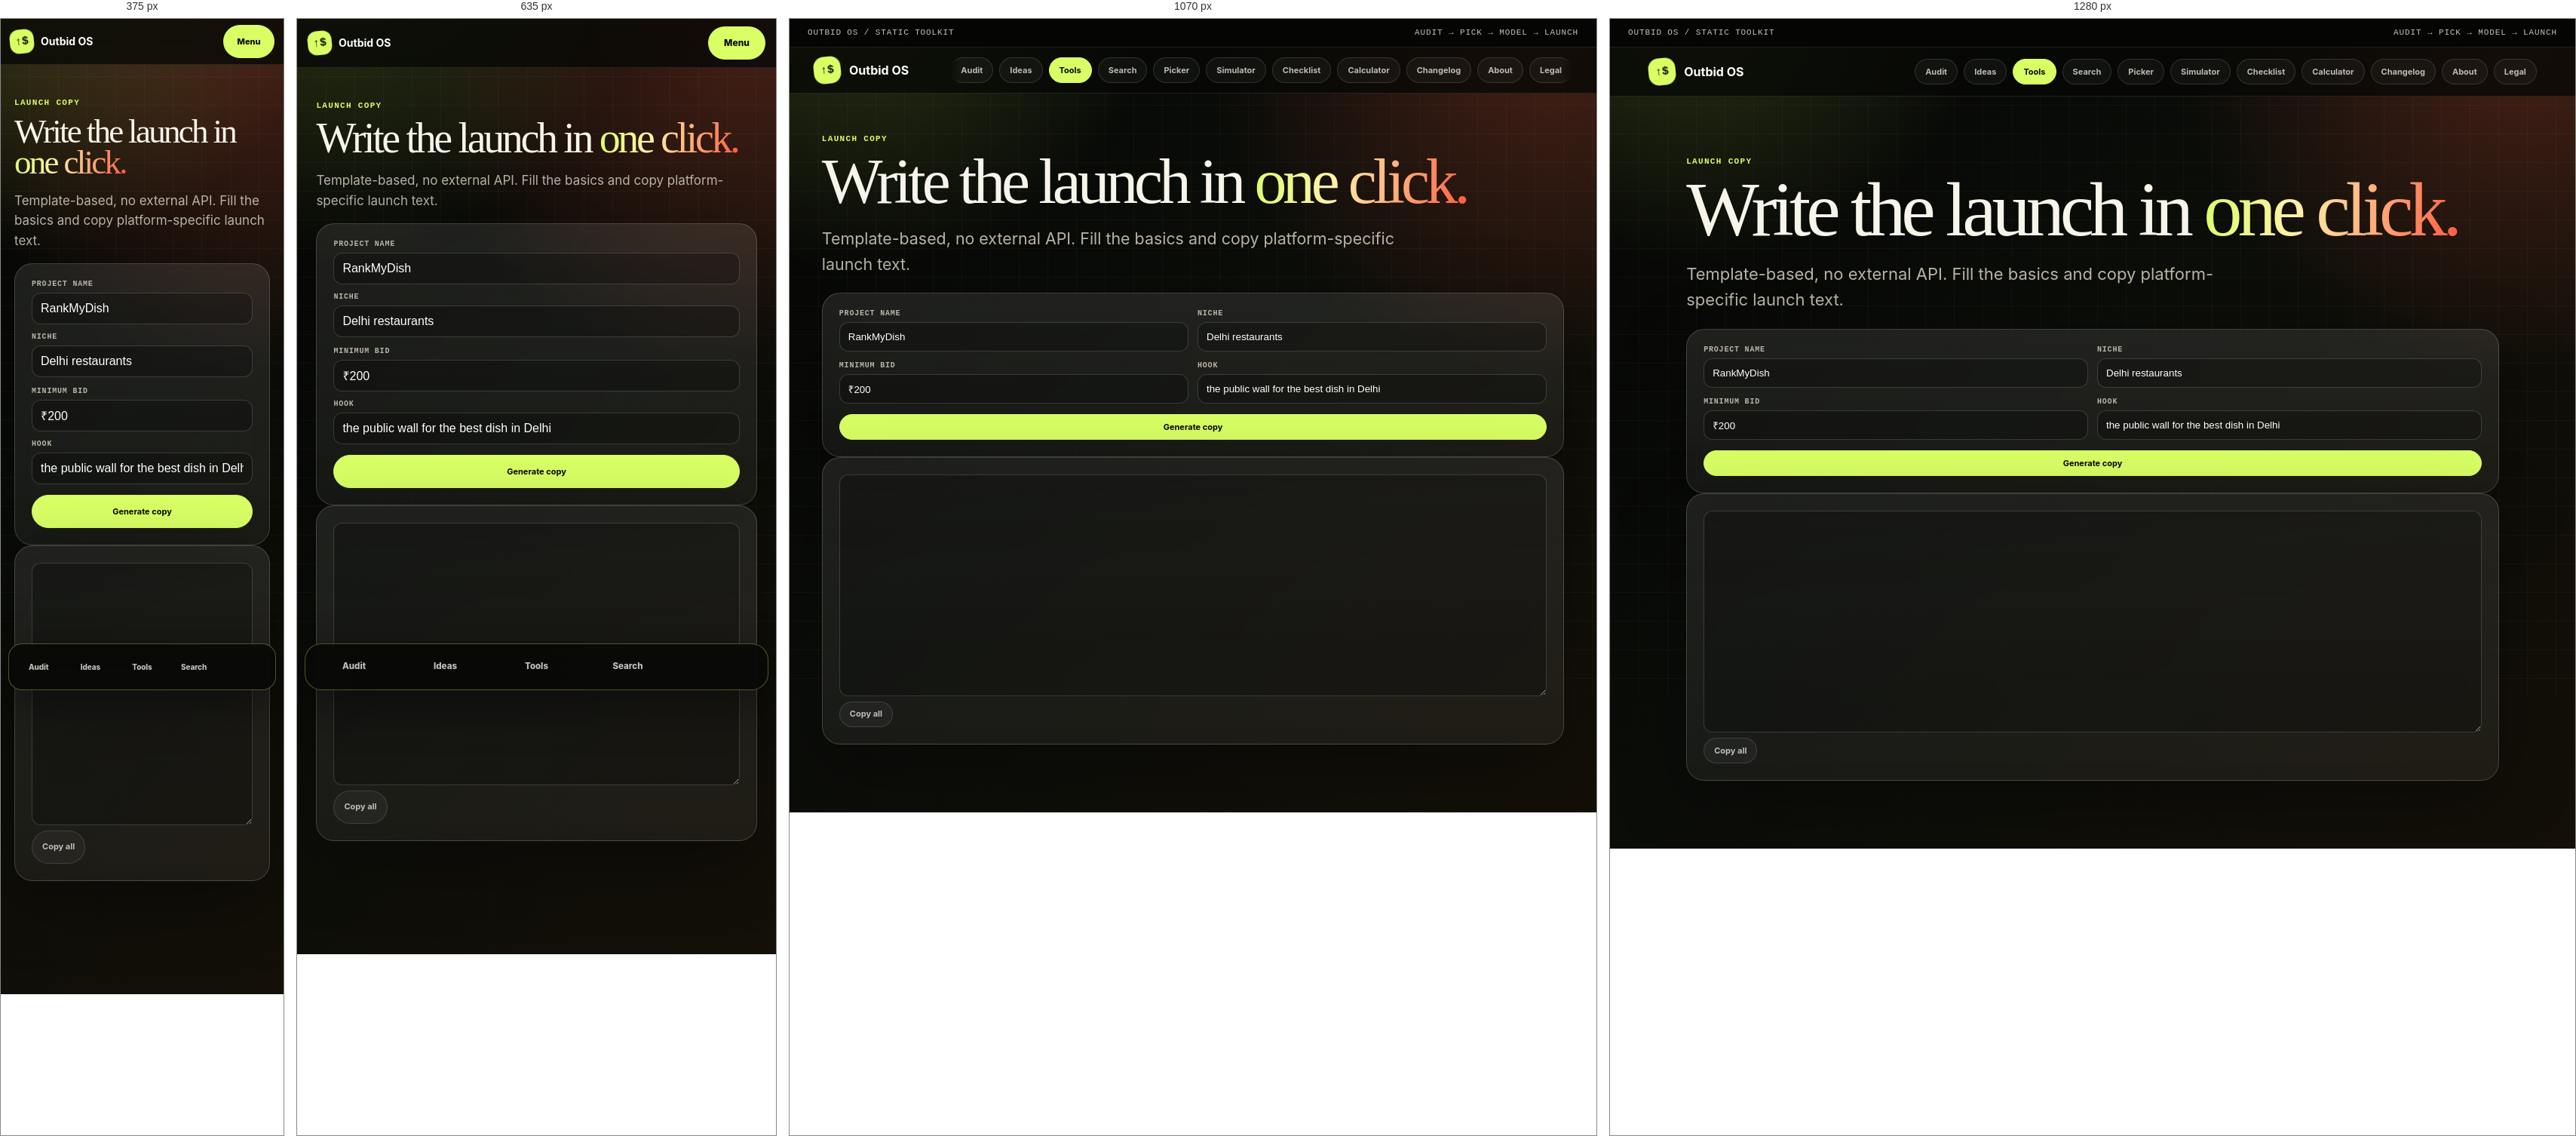
Rendered at 375 px, 635 px, 1070 px and 1280 px, left to right.

<!-- file: launch-copy-generator.html -->
<!doctype html>
<html lang="en">
<head>
<meta charset="utf-8"><meta name="viewport" content="width=device-width, initial-scale=1">
<meta name="description" content="Generate launch posts, Product Hunt copy, community posts and cold DMs for a pay-to-rank website.">
<meta property="og:title" content="Launch Copy Generator — Outbid OS"><meta property="og:description" content="Generate launch posts, Product Hunt copy, community posts and cold DMs for a pay-to-rank website."><meta property="og:type" content="website"><meta property="og:image" content="og-image.svg"><meta name="twitter:card" content="summary_large_image">
<title>Launch Copy Generator — Outbid OS</title><link rel="stylesheet" href="assets/os.css">
  <link rel="stylesheet" href="assets/nav.css">
</head>
<body data-page="tools">
<header class="topline"><span>Outbid OS / static toolkit</span><span>Audit → Pick → Model → Launch</span></header>
<nav class="site-nav" aria-label="Website navigation"><a class="site-logo" href="index.html"><span>↑$</span><strong>Outbid OS</strong></a><button class="nav-toggle" type="button" aria-expanded="false">Menu</button><div class="site-links"><a href="index.html" data-page="audit">Audit</a><a href="ideas.html" data-page="ideas">Ideas</a><a href="tools.html" data-page="tools">Tools</a><a href="search.html" data-page="search">Search</a><a href="idea-picker.html" data-page="picker">Picker</a><a href="entry-simulator.html" data-page="simulator">Simulator</a><a href="launch-checklist.html" data-page="checklist">Checklist</a><a href="revenue-calculator.html" data-page="calculator">Calculator</a><a href="changelog.html" data-page="changelog">Changelog</a><a href="about.html" data-page="about">About</a><a href="legal-checklist.html" data-page="legal">Legal</a></div></nav>
<nav class="mobile-bottom-nav" aria-label="Quick mobile navigation"><a href="index.html" data-page="audit">Audit</a><a href="ideas.html" data-page="ideas">Ideas</a><a href="tools.html" data-page="tools">Tools</a><a href="search.html" data-page="search">Search</a></nav>

<main id="top">

<p class="eyebrow">Launch copy</p><h1>Write the launch in <i>one click.</i></h1><p class="deck">Template-based, no external API. Fill the basics and copy platform-specific launch text.</p><section class="panel form"><div class="two"><label><span>Project name</span><input id="name" value="RankMyDish"></label><label><span>Niche</span><input id="niche" value="Delhi restaurants"></label></div><div class="two"><label><span>Minimum bid</span><input id="bid" value="₹200"></label><label><span>Hook</span><input id="hook" value="the public wall for the best dish in Delhi"></label></div><button class="btn primary" id="gen" type="button">Generate copy</button></section><section class="panel"><textarea id="out" rows="18"></textarea><button class="btn" id="copy" type="button">Copy all</button></section>
<script>const $=id=>document.getElementById(id);function gen(){out.value=`X launch post:
I built ${name.value}: ${hook.value}. ${niche.value} can pay ${bid.value}+ to rank. Rank is the bid. First wall is live today. Who takes #1?

Product Hunt tagline:
${hook.value} — pay to rank, defend the top, and turn the leaderboard into marketing.

Reddit/HN post:
I made a tiny pay-to-rank experiment for ${niche.value}. The rule is simple: pay ${bid.value}+ and your entry ranks by bid amount. I am testing whether a narrow public leaderboard beats another generic directory. Feedback welcome.

WhatsApp/Telegram:
Launching ${name.value} today. If you know someone in ${niche.value}, send them this. First #1 spot is open from ${bid.value}.

Cold DM:
Hey — I’m launching ${name.value}, ${hook.value}. I thought of you because you already market to ${niche.value}. The first leaderboard is live and the top spot starts at ${bid.value}. Want the first position?`}$('gen').onclick=gen;$('copy').onclick=()=>navigator.clipboard?.writeText(out.value);gen()</script>
</main>
<script src="assets/site-enhancements.js"></script>
</body></html>


/* @media block from os.css */
@media(max-width:850px){.topline{display:none}.site-nav{flex-wrap:wrap}.nav-toggle{display:inline-flex}.site-links{display:none;width:100%;justify-content:flex-start}.site-nav.is-open .site-links{display:flex}.grid,.two{grid-template-columns:1fr}h1{font-size:56px}body{padding-bottom:74px}.mobile-bottom-nav{position:fixed;left:10px;right:10px;bottom:10px;z-index:90;display:grid;grid-template-columns:repeat(4,1fr);gap:6px;padding:7px;border:1px solid rgba(217,255,101,.32);border-radius:22px;background:rgba(7,8,6,.88);box-shadow:0 20px 60px rgba(0,0,0,.46);backdrop-filter:blur(16px)}.mobile-bottom-nav a{display:grid;place-items:center;min-height:38px;border-radius:16px;color:rgba(247,244,234,.78);text-decoration:none;font:800 11px/1 var(--sans)}}

/* @media block from os.css */
@media(min-width:851px){.nav-toggle{display:none}}

/* @media block from nav.css */
@media (max-width:1240px) and (min-width:901px){
  .site-nav{gap:10px;padding:12px clamp(14px,3vw,32px)}
  .site-nav .site-links{
    overflow-x:auto;overscroll-behavior-x:contain;scrollbar-width:none;-ms-overflow-style:none;
    -webkit-overflow-scrolling:touch;scroll-padding-inline:12px;
    mask-image:linear-gradient(90deg,transparent,#000 14px,#000 calc(100% - 14px),transparent);
  }
  .site-nav .site-links::-webkit-scrollbar{display:none}
  .site-nav .site-links a{flex:0 0 auto;white-space:nowrap}
  main{padding-top:44px}
}

/* @media block from nav.css */
@media (max-width:900px){
  .site-nav{position:sticky;flex-direction:row !important;align-items:center;justify-content:space-between;
    gap:10px;padding:10px max(14px,env(safe-area-inset-left)) 10px max(14px,env(safe-area-inset-right))}
  .site-logo{gap:9px;font-size:14px}
  .site-logo span{width:32px;height:32px;border-radius:12px}

  .nav-toggle{display:inline-flex;align-items:center;justify-content:center;min-height:44px;min-width:76px;
    padding:8px 16px;border:1px solid rgba(217,255,101,.5);border-radius:999px;
    background:var(--lime,#d9ff65);color:#080806;font:800 12px/1 var(--sans,sans-serif);cursor:pointer;
    -webkit-tap-highlight-color:transparent;touch-action:manipulation}
  .nav-toggle:active{transform:scale(.97)}

  /* the panel: anchored to the sticky bar, own scroll, never pushes content */
  .site-nav .site-links{display:none;position:absolute;left:max(10px,env(safe-area-inset-left));
    right:max(10px,env(safe-area-inset-right));top:calc(100% + 6px);z-index:60;
    flex-direction:column;flex-wrap:nowrap;justify-content:flex-start;gap:4px;width:auto;
    max-height:min(68vh,520px);max-height:min(68dvh,520px);overflow-y:auto;-webkit-overflow-scrolling:touch;
    overscroll-behavior:contain;padding:10px;border:1px solid rgba(217,255,101,.34);border-radius:18px;
    background:rgba(7,8,6,.97);box-shadow:0 26px 60px rgba(0,0,0,.5);
    backdrop-filter:blur(18px) saturate(150%)}
  .site-nav.is-open .site-links{display:flex;animation:navDrop .16s ease-out}
  @keyframes navDrop{from{opacity:0;transform:translateY(-6px)}to{opacity:1;transform:none}}
  .site-nav .site-links a{display:flex;width:100%;min-height:46px;padding:11px 14px;justify-content:flex-start;
    border-radius:12px;font:700 14px/1.1 var(--sans,sans-serif);color:rgba(247,244,234,.86);background:rgba(255,255,255,.05)}
  .site-nav .site-links a[aria-current="page"]{background:var(--lime,#d9ff65);color:#080806;border-color:transparent}
  body.light-theme .site-nav .site-links{background:rgba(246,241,231,.98);border-color:rgba(23,23,20,.16)}
  body.light-theme .site-nav .site-links a{color:#171714;background:rgba(0,0,0,.05)}

  /* dim the page behind an open panel so the menu is the only focus */
  body.nav-open{overflow:hidden}
  body.nav-open .site-nav{z-index:70}
  .nav-scrim{position:fixed;inset:0;z-index:60;background:rgba(0,0,0,.5);border:0;padding:0;
    -webkit-backdrop-filter:blur(1px);backdrop-filter:blur(1px)}

  /* bottom quick-bar: bigger targets, safe-area aware, hidden while the panel is open */
  .mobile-bottom-nav{display:grid !important;left:10px;right:10px;bottom:max(10px,env(safe-area-inset-bottom));
    grid-template-columns:repeat(5,minmax(0,1fr));padding:7px 7px calc(7px + env(safe-area-inset-bottom));gap:6px}
  .mobile-bottom-nav a{min-height:46px;font:800 11.5px/1 var(--sans,sans-serif);-webkit-tap-highlight-color:transparent;
    text-align:center}
  body.nav-open .mobile-bottom-nav{display:none !important}
  body{padding-bottom:calc(86px + env(safe-area-inset-bottom))}

  /* the topline ticker is the first thing to go, and main needs breathing room */
  .topline{display:none}
  main{padding-top:34px;padding-bottom:64px}
}

/* @media block from nav.css */
@media (max-width:420px){
  .site-nav{padding:8px 12px}
  .site-logo b{font-size:13px}
  .nav-toggle{min-width:68px;padding:8px 13px;font-size:11px}
  .theme-toggle{min-height:44px;padding:8px 11px;font-size:10px}
  .site-nav{gap:8px}
  .site-logo strong{overflow:hidden;text-overflow:ellipsis;white-space:nowrap}
  .mobile-bottom-nav{gap:4px;border-radius:18px;grid-template-columns:repeat(5,minmax(0,1fr))}
  .mobile-bottom-nav a{font-size:10px;letter-spacing:-.01em;padding:6px 2px;min-height:46px}
  .site-nav .site-links{max-height:min(62vh,60dvh)}
  h1{font-size:clamp(38px,12vw,56px) !important}
  .grid{gap:10px !important}
}

/* @media block from nav.css */
@media (max-width:900px){
  input,select,textarea{font-size:16px !important}
  .btn,a.btn,button,.theme-toggle{min-height:44px}
}